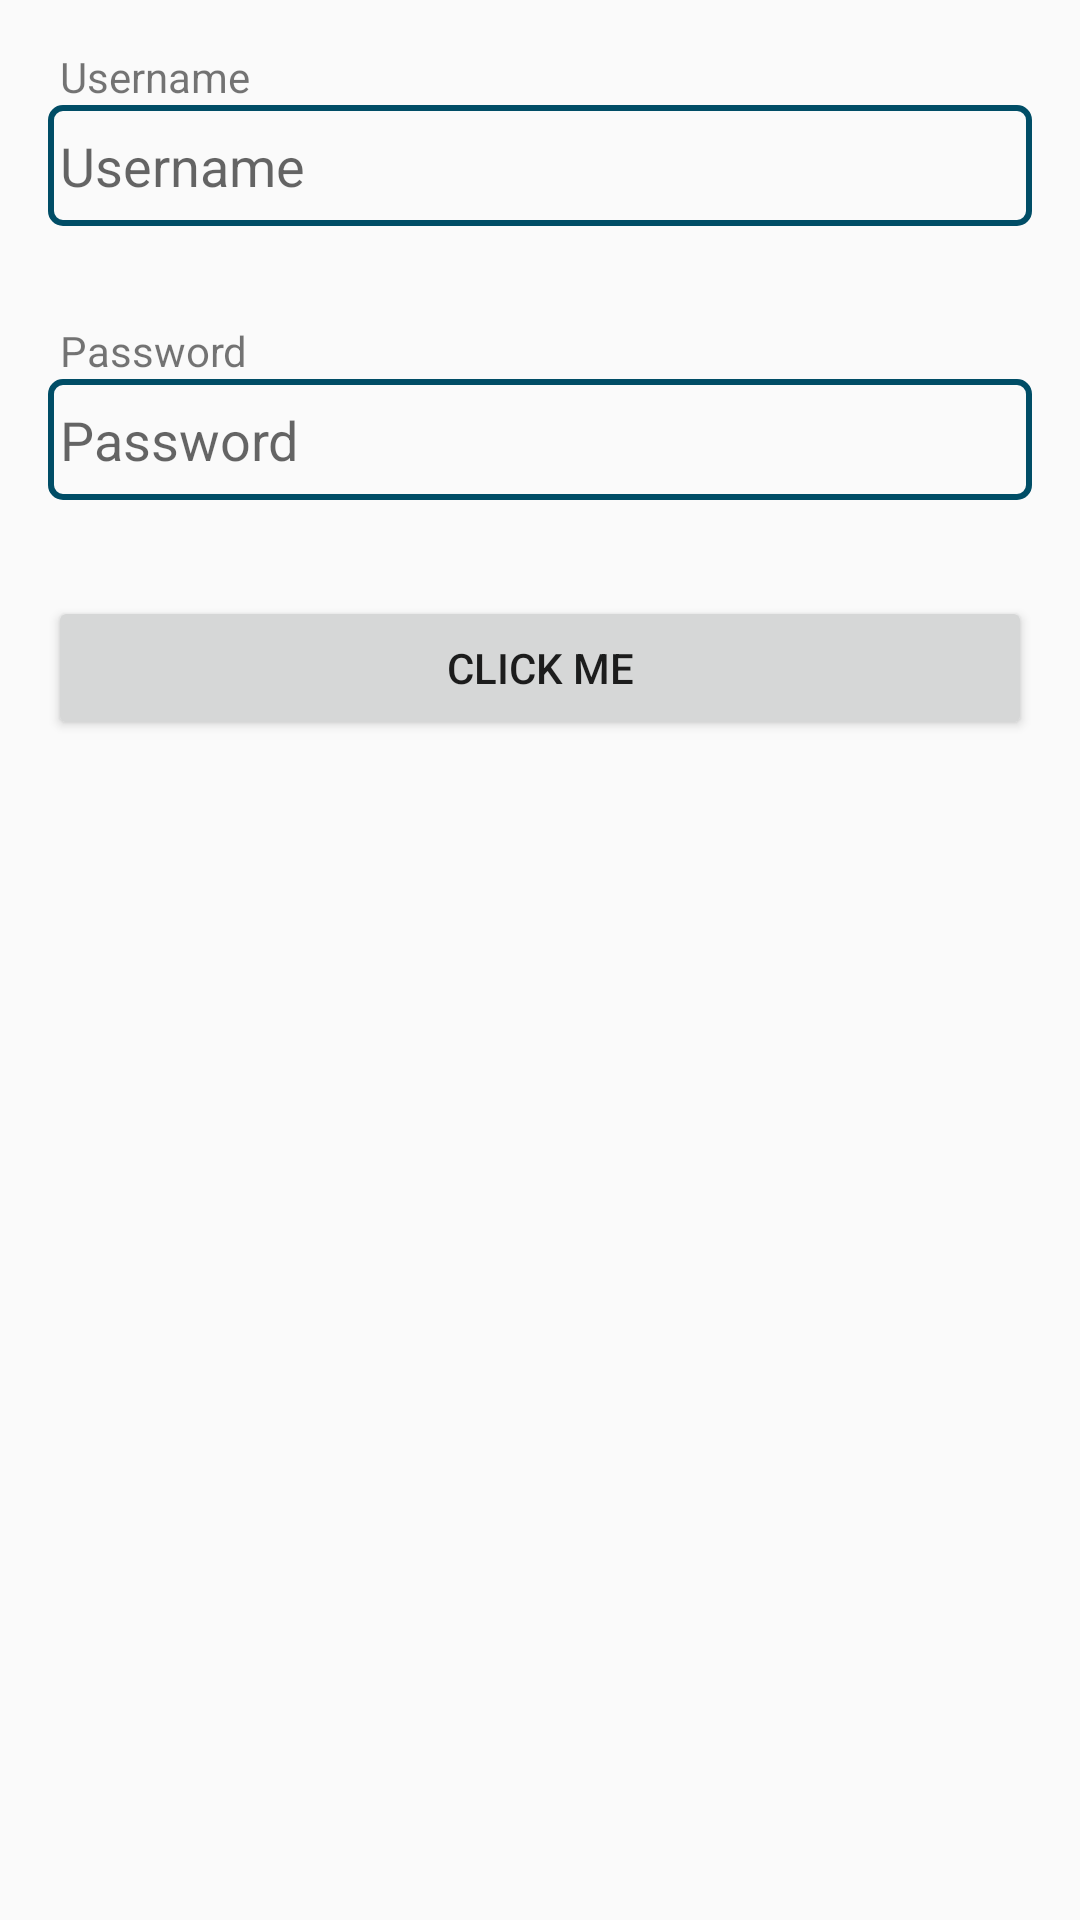

Reconstruct the res/layout file that produces this screen, plus the resources it refers to.
<!-- AndroidManifest.xml: application theme AppTheme -->
<!-- res/layout/main_activity.xml -->
<?xml version="1.0" encoding="utf-8"?>
<LinearLayout xmlns:android="http://schemas.android.com/apk/res/android"
    android:id="@+id/main"
    style="@style/LayoutFullWidth.Vertical">

    <LinearLayout
        android:id="@+id/auth"
        style="@style/LayoutFullWidth.Vertical">

        <LinearLayout
            style="@style/LayoutFullWidth.Vertical.MarginNormal">

            <TextView
                style="@style/LoginItem"
                android:text="@string/username" />

            <androidx.appcompat.widget.AppCompatEditText
                android:id="@+id/username"
                style="@style/LoginEditText"
                android:hint="@string/username" />

        </LinearLayout>

        <LinearLayout
            style="@style/LayoutFullWidth.Vertical.MarginNormal">

            <TextView
                style="@style/LoginItem"
                android:text="@string/password" />

            <androidx.appcompat.widget.AppCompatEditText
                android:id="@+id/password"
                style="@style/LoginEditText.Password"
                android:hint="@string/password" />

        </LinearLayout>

        <LinearLayout
            android:id="@+id/two_fa_wrapper"
            style="@style/LayoutFullWidth.Vertical.MarginNormal"
            android:visibility="gone">

            <TextView
                style="@style/LoginItem"
                android:text="@string/two_fa_token" />

            <androidx.appcompat.widget.AppCompatEditText
                android:id="@+id/two_fa"
                style="@style/LoginEditText"
                android:hint="@string/two_fa_token" />

        </LinearLayout>

        <Button
            android:id="@+id/btn"
            style="@style/LayoutFullWidth.MarginNormal"
            android:text="CLICK ME" />

        <ProgressBar
            android:id="@+id/progress"
            android:visibility="gone"
            style="@style/LayoutFullWidth.MarginNormal" />

    </LinearLayout>

    <androidx.recyclerview.widget.RecyclerView
        android:id="@+id/repos_list"
        style="@style/LayoutFullWidth.Vertical" />
</LinearLayout>
<!-- resources referenced by this layout -->
<resources>
  <string name="password">Password</string>
  <string name="two_fa_token">2FA token</string>
  <string name="username">Username</string>
  <style name="LayoutFullWidth.MarginNormal">
          <item name="android:layout_margin">@dimen/indent_normal</item>
      </style>
  <style name="LayoutFullWidth.Vertical">
          <item name="android:orientation">vertical</item>
      </style>
  <style name="LayoutFullWidth.Vertical.MarginNormal">
          <item name="android:layout_margin">@dimen/indent_normal</item>
      </style>
  <style name="LoginEditText" parent="LoginItem">
          <item name="android:paddingTop">@dimen/indent_half</item>
          <item name="android:paddingBottom">@dimen/indent_half</item>
          <item name="android:background">@drawable/edit_text_selector</item>
          <item name="android:textCursorDrawable">@drawable/edit_text_cursor</item>
      </style>
  <style name="LoginEditText.Password">
          <item name="android:inputType">textPassword</item>
      </style>
  <style name="LoginItem" parent="LayoutFullWidth">
          <item name="android:paddingStart">@dimen/indent_quarter</item>
          <item name="android:paddingEnd">@dimen/indent_quarter</item>
      </style>
  <style name="AppTheme" parent="Theme.AppCompat.Light.DarkActionBar">
          
          <item name="colorPrimary">@color/colorPrimary</item>
          <item name="colorPrimaryDark">@color/colorPrimaryDark</item>
          <item name="colorAccent">@color/colorAccent</item>
      </style>
  <dimen name="indent_normal">16dp</dimen>
  <dimen name="indent_half">8dp</dimen>
  <!-- drawable edit_text_selector (drawable) -->
  <?xml version="1.0" encoding="utf-8"?>
  <selector xmlns:android="http://schemas.android.com/apk/res/android">
      <item android:state_activated="true" android:drawable="@drawable/edit_text_focused_background" />
      <item android:state_focused="true" android:drawable="@drawable/edit_text_focused_background" />
      <item android:drawable="@drawable/edit_text_background" />
  </selector>
  <!-- drawable edit_text_cursor (drawable) -->
  <?xml version="1.0" encoding="utf-8"?>
  <shape xmlns:android="http://schemas.android.com/apk/res/android" android:shape="rectangle" >
      <size android:width="@dimen/divider_thickness" />
      <solid android:color="@color/colorAccent"/>
  </shape>
  <style name="LayoutFullWidth">
          <item name="android:layout_width">match_parent</item>
          <item name="android:layout_height">wrap_content</item>
          <item name="android:baselineAligned">false</item>
      </style>
  <dimen name="indent_quarter">4dp</dimen>
  <color name="colorPrimary">#008577</color>
  <color name="colorPrimaryDark">#00574B</color>
  <color name="colorAccent">#004d66</color>
  <!-- drawable edit_text_focused_background (drawable) -->
  <?xml version="1.0" encoding="utf-8"?>
  <shape xmlns:android="http://schemas.android.com/apk/res/android"
      android:shape="rectangle">
      <solid android:color="@color/blueDisabled" />
      <corners
          android:topLeftRadius="@dimen/indent_quarter"
          android:topRightRadius="@dimen/indent_quarter"
          android:bottomLeftRadius="@dimen/indent_quarter"
          android:bottomRightRadius="@dimen/indent_quarter"/>
      <stroke
          android:width="2dp"
          android:color="@color/colorAccent" />
  </shape>
  <!-- drawable edit_text_background (drawable) -->
  <?xml version="1.0" encoding="utf-8"?>
  <shape xmlns:android="http://schemas.android.com/apk/res/android"
  android:shape="rectangle">
      <corners
          android:radius="@dimen/indent_quarter" />
      <stroke
          android:width="2dp"
          android:color="@color/colorAccent" />
  </shape>
  <dimen name="divider_thickness">1dp</dimen>
  <color name="blueDisabled">#4D87cefa</color>
</resources>
